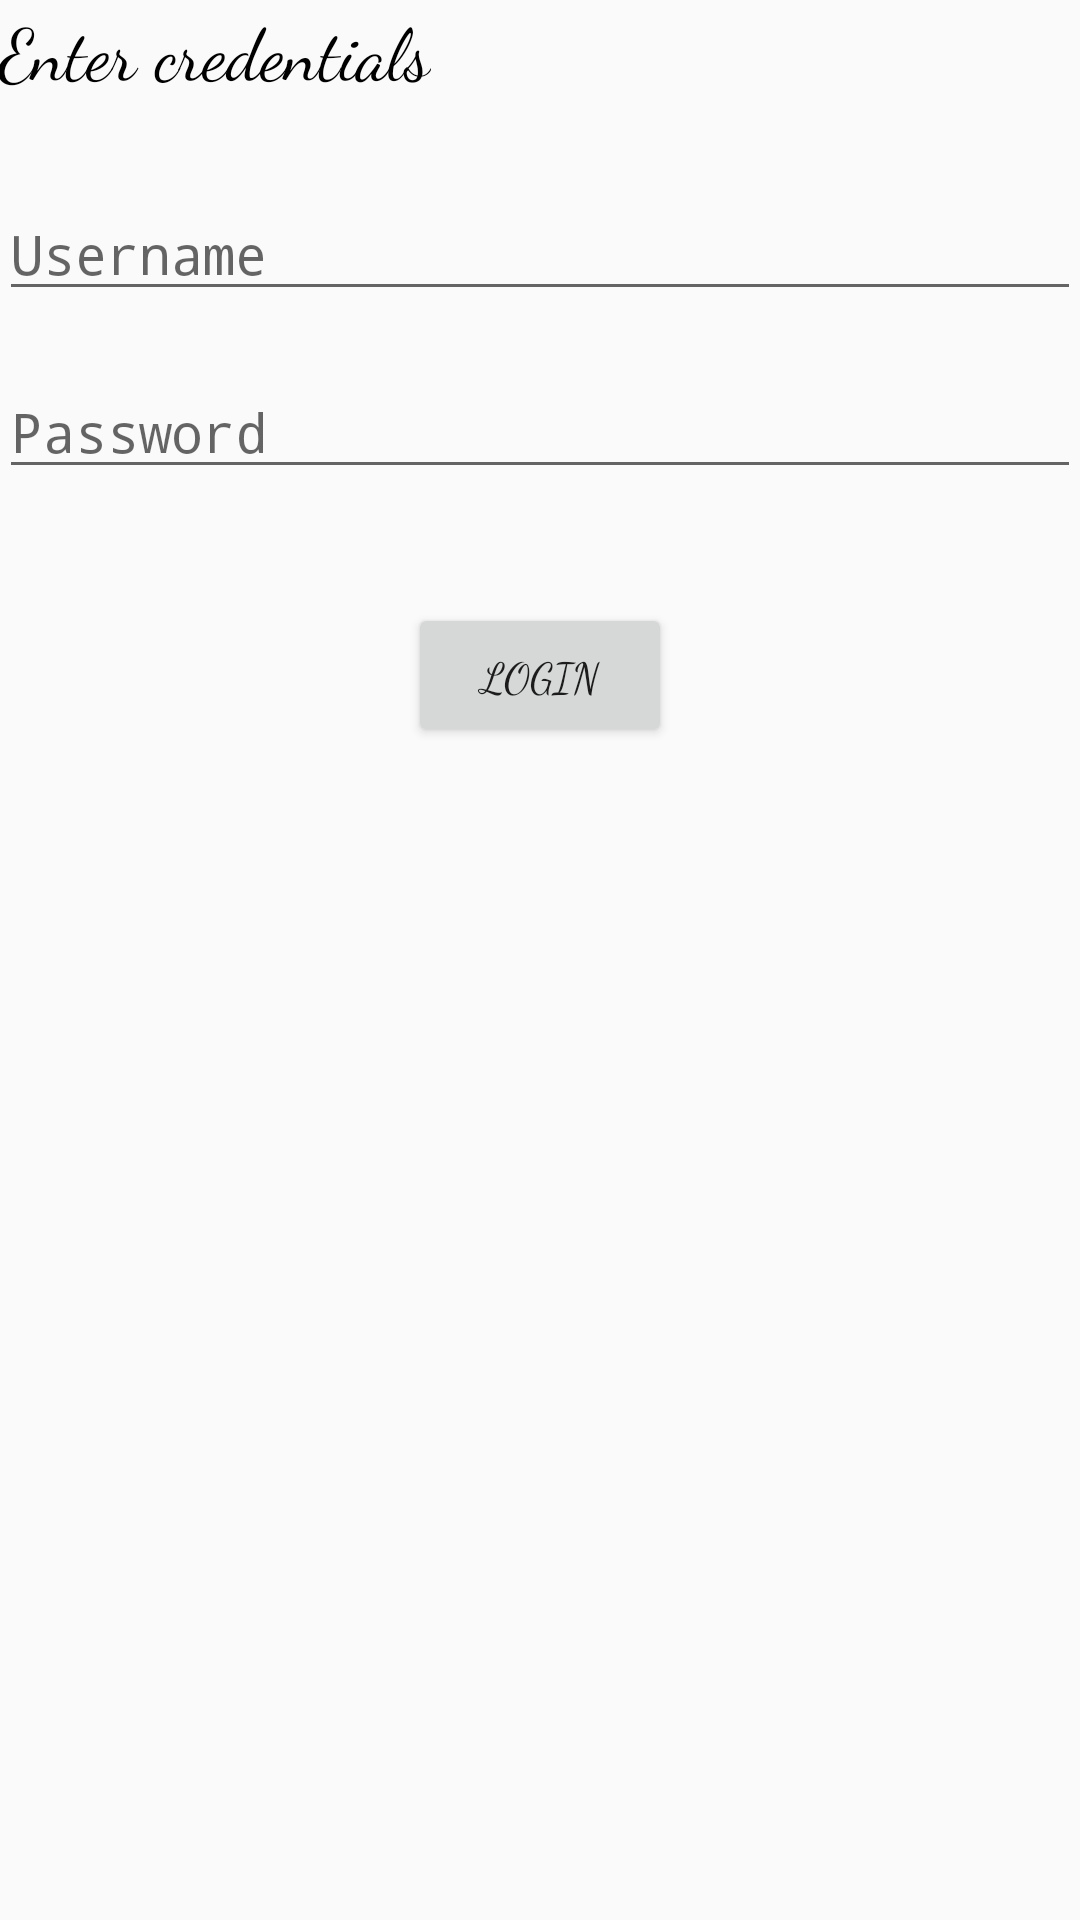

Write the Android layout XML for this screen, with the resource values it uses.
<!-- AndroidManifest.xml: application theme AppTheme -->
<!-- res/layout/activity_login.xml -->
<?xml version="1.0" encoding="utf-8"?>
<RelativeLayout xmlns:android="http://schemas.android.com/apk/res/android"
    xmlns:tools="http://schemas.android.com/tools"
    android:id="@+id/activity_login"
    android:layout_width="match_parent"
    android:layout_height="match_parent"
    android:paddingBottom="@dimen/activity_vertical_margin"
    android:paddingLeft="@dimen/activity_horizontal_margin"
    android:paddingRight="@dimen/activity_horizontal_margin"
    android:paddingTop="@dimen/activity_vertical_margin"
    tools:context="com.example.maliniramki.doodle.LoginActivity">

    <TextView
        android:text="Enter credentials"
        android:layout_width="wrap_content"
        android:layout_height="wrap_content"
        android:layout_alignParentTop="true"
        android:layout_alignParentLeft="true"
        android:layout_alignParentStart="true"
        android:id="@+id/textView2"
        android:textSize="24sp"
        android:textColor="@android:color/black"
        android:fontFamily="cursive" />

    <EditText
        android:layout_width="wrap_content"
        android:layout_height="wrap_content"
        android:inputType="textEmailAddress"
        android:ems="10"
        android:layout_marginTop="29dp"
        android:id="@+id/editText"
        android:hint="Username"
        android:layout_below="@+id/textView2"
        android:layout_alignParentLeft="true"
        android:layout_alignParentStart="true"
        android:layout_alignParentRight="true"
        android:layout_alignParentEnd="true"
        android:fontFamily="monospace" />

    <EditText
        android:layout_width="wrap_content"
        android:layout_height="wrap_content"
        android:inputType="textPassword"
        android:ems="10"
        android:layout_marginTop="18dp"
        android:id="@+id/editText2"
        android:hint="Password"
        android:layout_below="@+id/editText"
        android:layout_alignParentLeft="true"
        android:layout_alignParentStart="true"
        android:layout_alignParentRight="true"
        android:layout_alignParentEnd="true"
        android:fontFamily="monospace" />

    <Button
        android:text="Login"
        android:layout_width="wrap_content"
        android:layout_height="wrap_content"
        android:layout_marginTop="38dp"
        android:id="@+id/button4"
        android:layout_below="@+id/editText2"
        android:layout_centerHorizontal="true"
        android:fontFamily="cursive" />
</RelativeLayout>
<!-- resources referenced by this layout -->
<resources>
  <style name="AppTheme" parent="Theme.AppCompat.Light.DarkActionBar">
          
          <item name="colorPrimary">@color/colorPrimary</item>
          <item name="colorPrimaryDark">@color/colorPrimaryDark</item>
          <item name="colorAccent">@color/colorAccent</item>
      </style>
  <color name="colorPrimary">#000000</color>
  <color name="colorPrimaryDark">#0000C0</color>
  <color name="colorAccent">#eb1487</color>
</resources>
